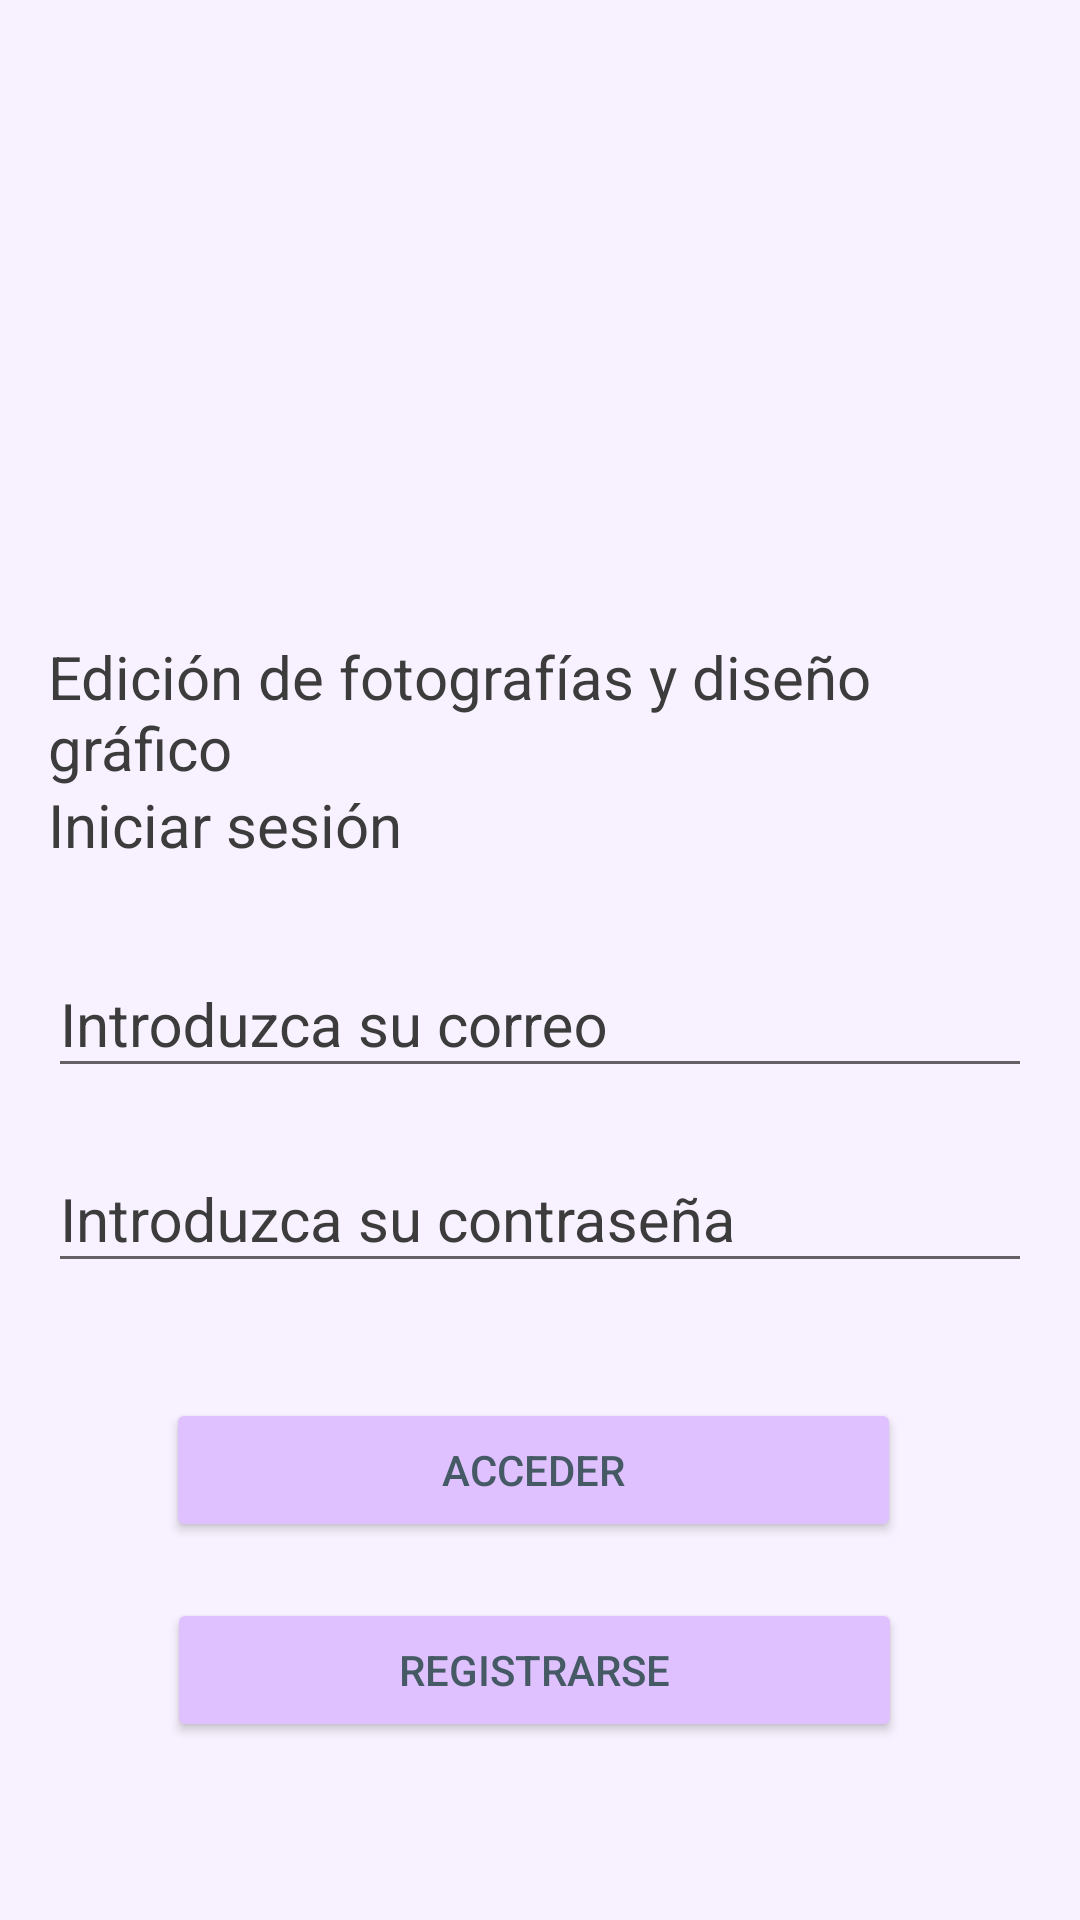

Layout XML and referenced resources for this Android screen:
<!-- AndroidManifest.xml: activity theme AppTheme.NoActionBar -->
<!-- res/layout/activity_login.xml -->
<?xml version="1.0" encoding="utf-8"?>
<androidx.constraintlayout.widget.ConstraintLayout xmlns:android="http://schemas.android.com/apk/res/android"
    xmlns:app="http://schemas.android.com/apk/res-auto"
    xmlns:tools="http://schemas.android.com/tools"
    android:id="@+id/container"
    android:layout_width="match_parent"
    android:layout_height="match_parent"
    android:background="@color/purpleBackground"
    android:paddingLeft="@dimen/activity_horizontal_margin"
    android:paddingTop="@dimen/activity_vertical_margin"
    android:paddingRight="@dimen/activity_horizontal_margin"
    android:paddingBottom="@dimen/activity_vertical_margin"
    android:fitsSystemWindows="true"
    tools:context=".LoginActivity"
    tools:layout_editor_absoluteX="0dp"
    tools:layout_editor_absoluteY="141dp">

    <Button
        android:id="@+id/registrar"
        android:layout_width="245dp"
        android:layout_height="48dp"
        android:layout_marginTop="260dp"
        android:layout_marginBottom="20dp"
        android:backgroundTint="@color/purpleButtonBackground"
        android:minHeight="48dp"
        android:text="@string/registrar"
        android:textColor="#455A64"
        android:textSize="14sp"
        app:layout_constraintBottom_toBottomOf="parent"
        app:layout_constraintEnd_toEndOf="parent"
        app:layout_constraintHorizontal_bias="0.477"
        app:layout_constraintStart_toStartOf="parent"
        app:layout_constraintTop_toTopOf="parent"
        app:layout_constraintVertical_bias="0.917" />

    <ImageView
        android:id="@+id/imagenLogo"
        android:layout_width="139dp"
        android:layout_height="141dp"
        android:layout_marginBottom="460dp"
        android:contentDescription="@string/imagen_del_logo"
        app:layout_constraintBottom_toBottomOf="parent"
        app:layout_constraintEnd_toEndOf="parent"
        app:layout_constraintStart_toStartOf="parent"
        app:layout_constraintTop_toTopOf="parent"
        app:layout_constraintVertical_bias="0.0"
        app:srcCompat="@mipmap/ic_launcher" />

    <com.google.android.material.textfield.TextInputLayout
        android:id="@+id/txtErrorEmail"
        android:layout_width="match_parent"
        android:layout_height="wrap_content"
        android:inputType="textEmailAddress"
        android:layout_marginTop="30dp"
        android:singleLine="true"
        android:textColorHint="@color/blueGrayStrongText"
        app:boxBackgroundColor="@color/pastelBlueBackground"
        app:layout_constraintBottom_toBottomOf="parent"
        app:layout_constraintEnd_toEndOf="parent"
        app:layout_constraintStart_toStartOf="parent"
        app:layout_constraintTop_toTopOf="parent">

        <com.google.android.material.textfield.TextInputEditText
            android:id="@+id/userEmail"
            android:layout_width="match_parent"
            android:textSize="20sp"
            android:layout_height="wrap_content"
            android:hint="@string/emailHint"
            android:inputType="textEmailAddress"
            android:singleLine="true"
            app:layout_constraintTop_toBottomOf="@id/iniciarSesion"
            android:textColorHint="#546E7A" />

    </com.google.android.material.textfield.TextInputLayout>

    <com.google.android.material.textfield.TextInputLayout
        android:id="@+id/txtErrorPassword"
        android:layout_width="match_parent"
        android:layout_height="wrap_content"
        android:layout_marginTop="10dp"
        android:inputType="textPassword"
        android:singleLine="true"
        android:textColorHint="@color/blueGrayStrongText"
        app:boxBackgroundColor="@color/pastelBlueBackground"
        app:layout_constraintEnd_toEndOf="parent"
        app:layout_constraintStart_toStartOf="parent"
        app:layout_constraintTop_toBottomOf="@+id/txtErrorEmail">

        <com.google.android.material.textfield.TextInputEditText
            android:id="@+id/userPassword"
            android:layout_width="match_parent"
            android:layout_height="wrap_content"
            android:textSize="20sp"
            android:hint="@string/passwordHint"
            android:inputType="textPassword"
            android:singleLine="true"
            android:textColorHint="@color/blueGrayStrongText" />

    </com.google.android.material.textfield.TextInputLayout>

    <TextView
        android:id="@+id/parrafoInicial"
        android:layout_width="wrap_content"
        android:layout_height="wrap_content"
        android:layout_marginTop="196dp"
        android:text="@string/parrafoInicial"
        android:textColor="@color/blueGrayStrongText"
        android:textSize="20sp"
        app:layout_constraintEnd_toEndOf="parent"
        app:layout_constraintHorizontal_bias="0.492"
        app:layout_constraintStart_toStartOf="parent"
        app:layout_constraintTop_toTopOf="parent" />

    <TextView
        android:id="@+id/iniciarSesion"
        android:layout_width="wrap_content"
        android:layout_height="wrap_content"
        android:layout_marginTop="35dp"
        android:text="@string/iniciar_sesion"
        android:textColor="@color/blueGrayStrongText"
        android:textSize="20sp"

        app:layout_constraintBottom_toBottomOf="parent"
        app:layout_constraintEnd_toEndOf="parent"
        app:layout_constraintHorizontal_bias="0.0"
        app:layout_constraintStart_toStartOf="parent"
        app:layout_constraintTop_toTopOf="parent"
        app:layout_constraintVertical_bias="0.385" />

    <ProgressBar
        android:layout_width="wrap_content"
        android:layout_height="wrap_content"
        android:layout_gravity="center"
        android:layout_marginTop="64dp"
        android:layout_marginBottom="64dp"
        android:visibility="gone"
        app:layout_constraintBottom_toBottomOf="parent"
        app:layout_constraintEnd_toEndOf="parent"
        app:layout_constraintStart_toStartOf="parent"
        app:layout_constraintTop_toTopOf="parent"
        app:layout_constraintVertical_bias="0.3" />

    <androidx.constraintlayout.widget.Guideline
        android:id="@+id/guideline2"
        android:layout_width="wrap_content"
        android:layout_height="wrap_content"
        android:orientation="vertical"
        app:layout_constraintGuide_begin="35dp" />

    <Button
        android:id="@+id/login"
        android:layout_width="245dp"
        android:layout_height="48dp"
        android:layout_gravity="start"
        android:layout_marginTop="140dp"
        android:backgroundTint="@color/purpleButtonBackground"
        android:enabled="true"
        android:text="@string/action_sign_in"
        android:textColor="#455A64"
        android:textSize="14sp"
        app:layout_constraintBottom_toBottomOf="parent"
        app:layout_constraintEnd_toEndOf="parent"
        app:layout_constraintHorizontal_bias="0.472"
        app:layout_constraintStart_toStartOf="parent"
        app:layout_constraintTop_toTopOf="parent"
        app:layout_constraintVertical_bias="0.738" />

</androidx.constraintlayout.widget.ConstraintLayout>
<!-- resources referenced by this layout -->
<resources>
  <color name="blueGrayStrongText">#3C3C3C</color>
  <color name="pastelBlueBackground">#EBF8FF</color>
  <color name="purpleBackground">#F8F1FF</color>
  <color name="purpleButtonBackground">#E0C1FF</color>
  <dimen name="activity_horizontal_margin">16dp</dimen>
  <dimen name="activity_vertical_margin">16dp</dimen>
  <!-- mipmap ic_launcher: png bitmap (mipmap-hdpi, 4970 bytes) -->
  <string name="action_sign_in">Acceder</string>
  <string name="emailHint">Introduzca su correo</string>
  <string name="imagen_del_logo" />
  <string name="iniciar_sesion">Iniciar sesión</string>
  <string name="parrafoInicial">Edición de fotografías y diseño gráfico</string>
  <string name="passwordHint">Introduzca su contraseña</string>
  <string name="registrar">Registrarse</string>
  <style name="AppTheme.NoActionBar">
          <item name="windowActionBar">false</item>
          <item name="windowNoTitle">true</item>
          <item name="android:statusBarColor">@android:color/transparent</item>
      </style>
</resources>
